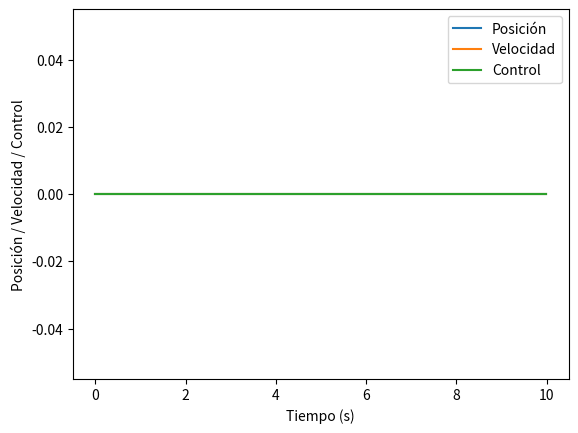

Python code for this plot:

import numpy as np
import matplotlib.pyplot as plt

# Definir las matrices A, B y Q del modelo del sistema
A = np.array([[1.0, 0.1], [0.0, 1.0]])
B = np.array([[0.0], [1.0]])
Q = np.diag([1.0, 1.0])

# Definir la matriz R del costo del control
R = np.array([[1.0]])

# Calcular la matriz P usando la ecuación de Riccati
P = np.matrix(np.zeros([2,2]))
P_new = Q
i = 0
while not np.allclose(P, P_new):
    i += 1
    P = P_new
    K = np.linalg.inv(R + B.T @ P @ B) @ B.T @ P @ A
    P_new = Q + A.T @ P @ (A - B @ K)
    
# Calcular la matriz K del controlador LQR
K = np.linalg.inv(R + B.T @ P @ B) @ B.T @ P @ A 

# Definir el estado inicial y el tiempo de simulación
x0 = np.array([0.0, 0.0])
T = 10.0
dt = 0.01
t = np.arange(0.0, T, dt)

# Simular el sistema con el controlador LQR
x = np.zeros([len(t), 2])
u = np.zeros([len(t), 1])
x[0,:] = x0
for i in range(len(t)-1):
    u[i,:] = -K @ x[i,:]
    x[i+1,:] = A @ x[i,:] + B @ u[i,:]

# Graficar los resultados
plt.figure()
plt.plot(t, x[:,0], label='Posición')
plt.plot(t, x[:,1], label='Velocidad')
plt.plot(t, u[:,0], label='Control')
plt.legend()
plt.xlabel('Tiempo (s)')
plt.ylabel('Posición / Velocidad / Control')
plt.show()
